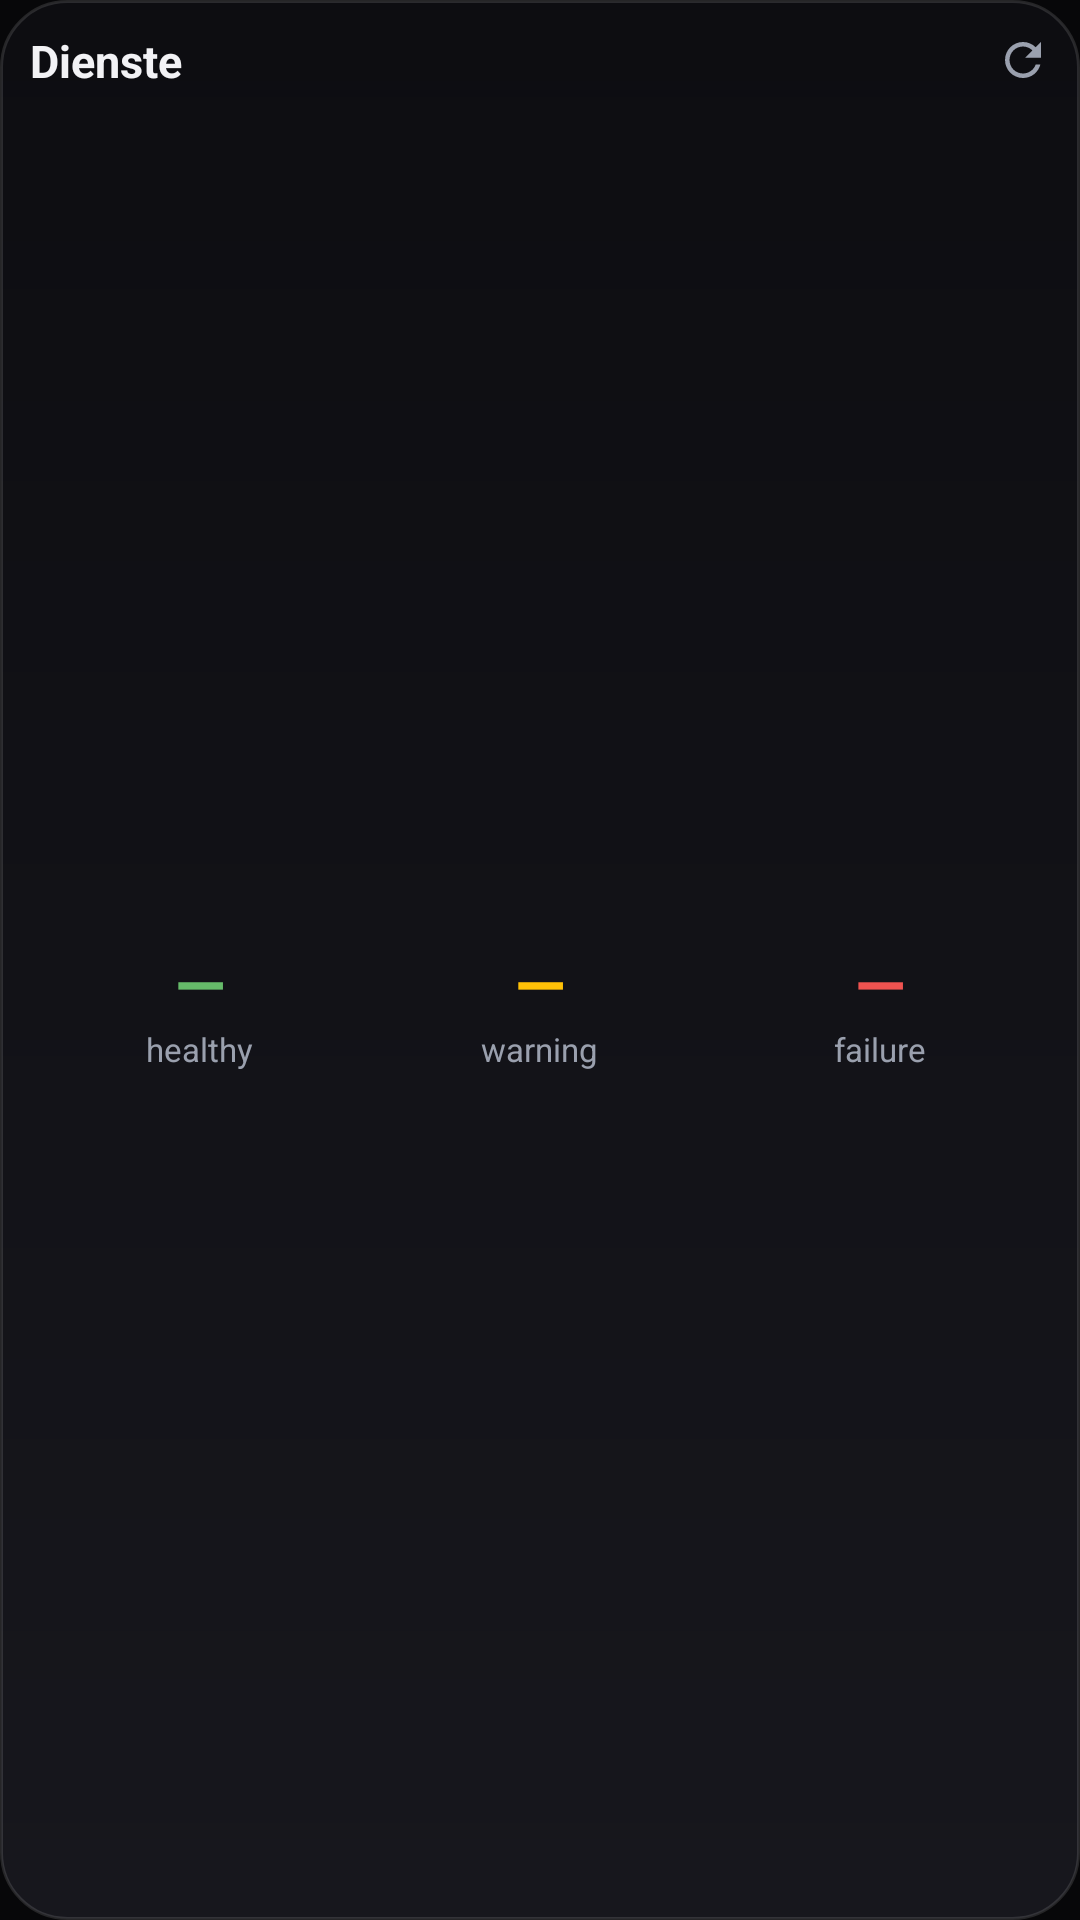

This screen was rendered from an Android layout file. Write that file and the resources it references.
<!-- AndroidManifest.xml: application theme Theme.Solaris -->
<!-- res/layout/widget_sb_services.xml -->
<?xml version="1.0" encoding="utf-8"?>
<LinearLayout xmlns:android="http://schemas.android.com/apk/res/android"
    android:id="@+id/svc_root"
    android:layout_width="match_parent"
    android:layout_height="match_parent"
    android:orientation="vertical"
    android:background="@drawable/widget_bg"
    android:padding="10dp">

    <LinearLayout
        android:layout_width="match_parent"
        android:layout_height="wrap_content"
        android:orientation="horizontal"
        android:gravity="center_vertical"
        android:baselineAligned="false">

        <TextView
            android:id="@+id/svc_title"
            android:layout_width="0dp"
            android:layout_height="wrap_content"
            android:layout_weight="1"
            android:text="@string/sb_services_title"
            android:textColor="@color/solaris_text"
            android:textSize="15sp"
            android:textStyle="bold"
            android:maxLines="1"
            android:ellipsize="end" />

        <ImageView
            android:id="@+id/svc_refresh"
            android:layout_width="18dp"
            android:layout_height="18dp"
            android:src="@drawable/ic_refresh"
            android:tint="@color/solaris_text_muted"
            android:contentDescription="@string/widget_refresh" />
    </LinearLayout>

    <LinearLayout
        android:layout_width="match_parent"
        android:layout_height="0dp"
        android:layout_weight="1"
        android:orientation="horizontal"
        android:layout_marginTop="10dp"
        android:baselineAligned="false">

        
        <LinearLayout
            android:layout_width="0dp"
            android:layout_height="match_parent"
            android:layout_weight="1"
            android:orientation="vertical"
            android:gravity="center">

            <TextView
                android:id="@+id/svc_ok"
                android:layout_width="wrap_content"
                android:layout_height="wrap_content"
                android:text="—"
                android:textColor="@color/energy_supply"
                android:textSize="22sp"
                android:textStyle="bold" />

            <TextView
                android:layout_width="wrap_content"
                android:layout_height="wrap_content"
                android:text="@string/sb_health_ok"
                android:textColor="@color/solaris_text_muted"
                android:textSize="11sp"
                android:maxLines="1"
                android:ellipsize="end" />
        </LinearLayout>

        
        <LinearLayout
            android:layout_width="0dp"
            android:layout_height="match_parent"
            android:layout_weight="1"
            android:orientation="vertical"
            android:gravity="center">

            <TextView
                android:id="@+id/svc_warn"
                android:layout_width="wrap_content"
                android:layout_height="wrap_content"
                android:text="—"
                android:textColor="#FFFFC107"
                android:textSize="22sp"
                android:textStyle="bold" />

            <TextView
                android:layout_width="wrap_content"
                android:layout_height="wrap_content"
                android:text="@string/sb_health_warn"
                android:textColor="@color/solaris_text_muted"
                android:textSize="11sp"
                android:maxLines="1"
                android:ellipsize="end" />
        </LinearLayout>

        
        <LinearLayout
            android:layout_width="0dp"
            android:layout_height="match_parent"
            android:layout_weight="1"
            android:orientation="vertical"
            android:gravity="center">

            <TextView
                android:id="@+id/svc_fail"
                android:layout_width="wrap_content"
                android:layout_height="wrap_content"
                android:text="—"
                android:textColor="@color/energy_draw"
                android:textSize="22sp"
                android:textStyle="bold" />

            <TextView
                android:layout_width="wrap_content"
                android:layout_height="wrap_content"
                android:text="@string/sb_health_fail"
                android:textColor="@color/solaris_text_muted"
                android:textSize="11sp"
                android:maxLines="1"
                android:ellipsize="end" />
        </LinearLayout>
    </LinearLayout>
</LinearLayout>
<!-- resources referenced by this layout -->
<resources>
  <color name="energy_draw">#EF5350</color>
  <color name="energy_supply">#66BB6A</color>
  <color name="solaris_text">#F2F2F5</color>
  <color name="solaris_text_muted">#9AA0AE</color>
  <!-- drawable ic_refresh (drawable) -->
  <vector xmlns:android="http://schemas.android.com/apk/res/android"
      android:width="24dp" android:height="24dp"
      android:viewportWidth="24" android:viewportHeight="24"
      android:tint="#FFFFFFFF">
      <path android:fillColor="#FFFFFFFF"
          android:pathData="M17.65,6.35C16.2,4.9 14.21,4 12,4c-4.42,0 -7.99,3.58 -7.99,8s3.57,8 7.99,8c3.73,0 6.84,-2.55 7.73,-6h-2.08c-0.82,2.33 -3.04,4 -5.65,4 -3.31,0 -6,-2.69 -6,-6s2.69,-6 6,-6c1.66,0 3.14,0.69 4.22,1.78L13,11h7V4l-2.35,2.35z" />
  </vector>
  <!-- drawable widget_bg (drawable) -->
  <?xml version="1.0" encoding="utf-8"?>
  <shape xmlns:android="http://schemas.android.com/apk/res/android"
      android:shape="rectangle">
      <gradient
          android:angle="90"
          android:startColor="#FF17171D"
          android:endColor="#FF0D0D11" />
      <corners android:radius="22dp" />
      <stroke android:width="1dp" android:color="#1FFFFFFF" />
  </shape>
  <string name="sb_health_fail">failure</string>
  <string name="sb_health_ok">healthy</string>
  <string name="sb_health_warn">warning</string>
  <string name="sb_services_title">Dienste</string>
  <string name="widget_refresh">Aktualisieren</string>
  <color name="solaris_accent">#3B82F6</color>
  <color name="solaris_bg_elevated">#0C0C0E</color>
  <color name="solaris_bg">#070709</color>
  <color name="solaris_text_faint">#6B7280</color>
  <style name="Widget.Solaris.Button" parent="Widget.AppCompat.Button">
          <item name="android:background">@drawable/btn_solaris</item>
          <item name="android:textColor">@color/solaris_text</item>
          <item name="android:textAllCaps">false</item>
          <item name="android:textStyle">bold</item>
          <item name="android:textSize">15sp</item>
          <item name="android:minHeight">52dp</item>
          <item name="android:paddingLeft">20dp</item>
          <item name="android:paddingRight">20dp</item>
          <item name="android:stateListAnimator">@null</item>
      </style>
  <style name="Widget.Solaris.EditText" parent="Widget.AppCompat.EditText">
          <item name="android:background">@drawable/field_solaris</item>
          <item name="android:textColor">@color/solaris_text</item>
          <item name="android:textColorHint">@color/solaris_text_faint</item>
          <item name="android:paddingLeft">16dp</item>
          <item name="android:paddingRight">16dp</item>
          <item name="android:paddingTop">14dp</item>
          <item name="android:paddingBottom">14dp</item>
          <item name="android:textSize">15sp</item>
      </style>
  <!-- drawable field_solaris (drawable) -->
  <?xml version="1.0" encoding="utf-8"?>
  <selector xmlns:android="http://schemas.android.com/apk/res/android">
      <item android:state_focused="true">
          <shape android:shape="rectangle">
              <solid android:color="@color/solaris_field" />
              <corners android:radius="@dimen/radius_sm" />
              <stroke android:width="1dp" android:color="@color/solaris_accent" />
          </shape>
      </item>
      <item>
          <shape android:shape="rectangle">
              <solid android:color="@color/solaris_field" />
              <corners android:radius="@dimen/radius_sm" />
              <stroke android:width="1dp" android:color="@color/solaris_card_edge" />
          </shape>
      </item>
  </selector>
  <color name="solaris_accent_dark">#2563EB</color>
  <dimen name="radius_md">16dp</dimen>
  <color name="solaris_field">#161620</color>
  <dimen name="radius_sm">12dp</dimen>
  <color name="solaris_card_edge">#1FFFFFFF</color>
</resources>
